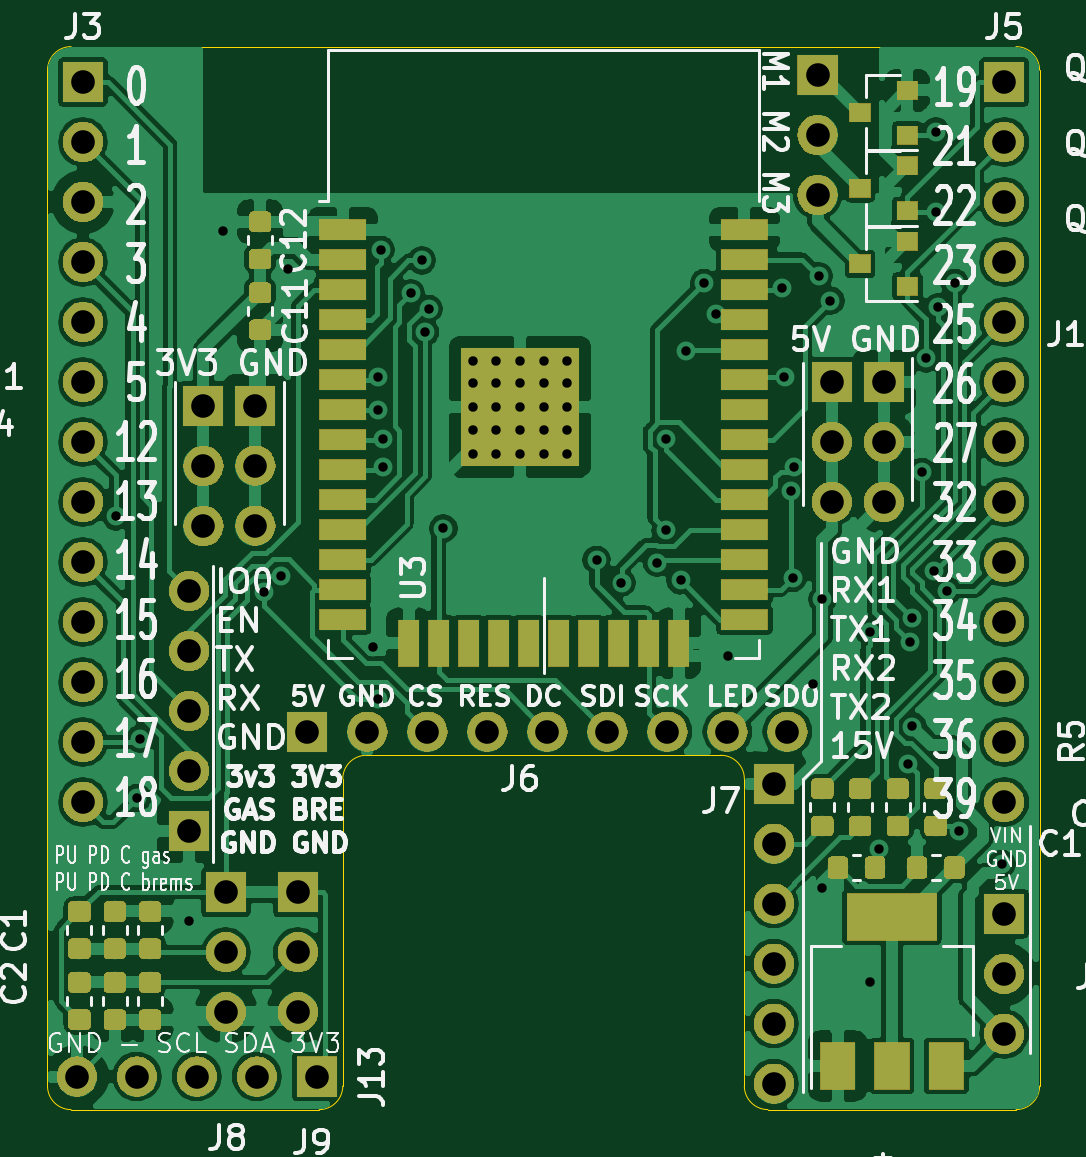
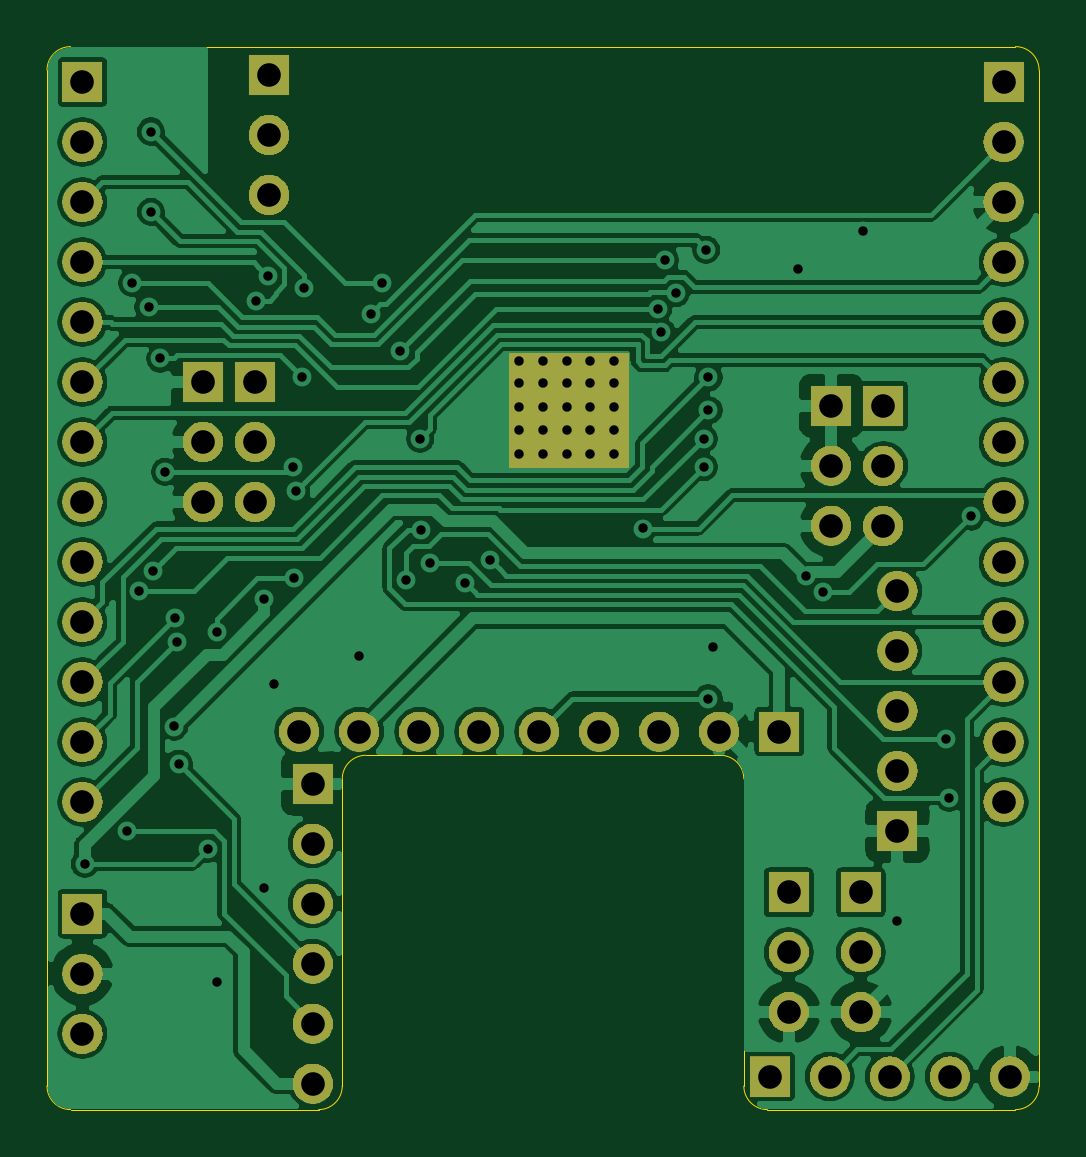
Circuit board: 11 layer files. Board 42.0 x 45.0 mm.
- bottom_copper: bobbycar-B_Cu.gbr (149132 bytes)
- bottom_mask: bobbycar-B_Mask.gbr (75013 bytes)
- paste: bobbycar-B_Paste.gbr (490 bytes)
- bottom_silk: bobbycar-B_SilkS.gbr (491 bytes)
- outline: bobbycar-Edge_Cuts.gbr (1461 bytes)
- top_copper: bobbycar-F_Cu.gbr (256145 bytes)
- top_mask: bobbycar-F_Mask.gbr (110584 bytes)
- paste: bobbycar-F_Paste.gbr (51579 bytes)
- top_silk: bobbycar-F_SilkS.gbr (73078 bytes)
- drill: bobbycar-NPTH.drl (271 bytes)
- drill: bobbycar-PTH.drl (2777 bytes)

=== bottom_copper: bobbycar-B_Cu.gbr (149132 bytes, source omitted) ===
=== bottom_mask: bobbycar-B_Mask.gbr (75013 bytes, source omitted) ===
=== paste: bobbycar-B_Paste.gbr ===
G04 #@! TF.GenerationSoftware,KiCad,Pcbnew,(5.1.2)-1*
G04 #@! TF.CreationDate,2020-03-29T20:21:25+02:00*
G04 #@! TF.ProjectId,bobbycar,626f6262-7963-4617-922e-6b696361645f,rev?*
G04 #@! TF.SameCoordinates,Original*
G04 #@! TF.FileFunction,Paste,Bot*
G04 #@! TF.FilePolarity,Positive*
%FSLAX46Y46*%
G04 Gerber Fmt 4.6, Leading zero omitted, Abs format (unit mm)*
G04 Created by KiCad (PCBNEW (5.1.2)-1) date 2020-03-29 20:21:25*
%MOMM*%
%LPD*%
G04 APERTURE LIST*
G04 APERTURE END LIST*
M02*

=== bottom_silk: bobbycar-B_SilkS.gbr ===
G04 #@! TF.GenerationSoftware,KiCad,Pcbnew,(5.1.2)-1*
G04 #@! TF.CreationDate,2020-03-29T20:21:25+02:00*
G04 #@! TF.ProjectId,bobbycar,626f6262-7963-4617-922e-6b696361645f,rev?*
G04 #@! TF.SameCoordinates,Original*
G04 #@! TF.FileFunction,Legend,Bot*
G04 #@! TF.FilePolarity,Positive*
%FSLAX46Y46*%
G04 Gerber Fmt 4.6, Leading zero omitted, Abs format (unit mm)*
G04 Created by KiCad (PCBNEW (5.1.2)-1) date 2020-03-29 20:21:25*
%MOMM*%
%LPD*%
G04 APERTURE LIST*
G04 APERTURE END LIST*
M02*

=== outline: bobbycar-Edge_Cuts.gbr ===
G04 #@! TF.GenerationSoftware,KiCad,Pcbnew,(5.1.2)-1*
G04 #@! TF.CreationDate,2020-03-29T20:21:25+02:00*
G04 #@! TF.ProjectId,bobbycar,626f6262-7963-4617-922e-6b696361645f,rev?*
G04 #@! TF.SameCoordinates,Original*
G04 #@! TF.FileFunction,Profile,NP*
%FSLAX46Y46*%
G04 Gerber Fmt 4.6, Leading zero omitted, Abs format (unit mm)*
G04 Created by KiCad (PCBNEW (5.1.2)-1) date 2020-03-29 20:21:25*
%MOMM*%
%LPD*%
G04 APERTURE LIST*
%ADD10C,0.050000*%
G04 APERTURE END LIST*
D10*
X123500000Y-58000000D02*
G75*
G02X124500000Y-59000000I0J-1000000D01*
G01*
X125500000Y-73000000D02*
G75*
G02X124500000Y-72000000I0J1000000D01*
G01*
X107500000Y-59000000D02*
G75*
G02X108500000Y-58000000I1000000J0D01*
G01*
X107500000Y-72000000D02*
G75*
G02X106500000Y-73000000I-1000000J0D01*
G01*
X96000000Y-73000000D02*
G75*
G02X95000000Y-72000000I0J1000000D01*
G01*
X137000000Y-72000000D02*
G75*
G02X136000000Y-73000000I-1000000J0D01*
G01*
X136000000Y-28000000D02*
G75*
G02X137000000Y-29000000I0J-1000000D01*
G01*
X95000000Y-29000000D02*
G75*
G02X96000000Y-28000000I1000000J0D01*
G01*
X108500000Y-58000000D02*
X123500000Y-58000000D01*
X107500000Y-72000000D02*
X107500000Y-59000000D01*
X124500000Y-72000000D02*
X124500000Y-59000000D01*
X136000000Y-73000000D02*
X125500000Y-73000000D01*
X96000000Y-73000000D02*
X106500000Y-73000000D01*
X95000000Y-29000000D02*
X95000000Y-72000000D01*
X137000000Y-29000000D02*
X137000000Y-72000000D01*
X96000000Y-28000000D02*
X136000000Y-28000000D01*
M02*

=== top_copper: bobbycar-F_Cu.gbr (256145 bytes, source omitted) ===
=== top_mask: bobbycar-F_Mask.gbr (110584 bytes, source omitted) ===
=== paste: bobbycar-F_Paste.gbr (51579 bytes, source omitted) ===
=== top_silk: bobbycar-F_SilkS.gbr (73078 bytes, source omitted) ===
=== drill: bobbycar-NPTH.drl ===
M48
; DRILL file {KiCad (5.1.2)-1} date 29/03/2020 20:21:27
; FORMAT={-:-/ absolute / inch / decimal}
; #@! TF.CreationDate,2020-03-29T20:21:27+02:00
; #@! TF.GenerationSoftware,Kicad,Pcbnew,(5.1.2)-1
; #@! TF.FileFunction,NonPlated,1,2,NPTH
FMAT,2
INCH
%
G90
G05
T0
M30

=== drill: bobbycar-PTH.drl ===
M48
; DRILL file {KiCad (5.1.2)-1} date 29/03/2020 20:21:27
; FORMAT={-:-/ absolute / inch / decimal}
; #@! TF.CreationDate,2020-03-29T20:21:27+02:00
; #@! TF.GenerationSoftware,Kicad,Pcbnew,(5.1.2)-1
; #@! TF.FileFunction,Plated,1,2,PTH
FMAT,2
INCH
T1C0.0157
T2C0.0394
%
G90
G05
T1
X3.8543Y-1.8853
X3.8898Y-2.3543
X3.8946Y-2.256
X3.9764Y-2.5591
X4.0333Y-1.4102
X4.1007Y-2.0118
X4.1292Y-1.9846
X4.1417Y-1.4724
X4.2835Y-2.1024
X4.2913Y-1.6535
X4.2913Y-1.7087
X4.2913Y-2.189
X4.2953Y-1.4409
X4.2992Y-1.7559
X4.2992Y-1.8031
X4.3455Y-1.5134
X4.3637Y-1.4587
X4.3697Y-1.5783
X4.3752Y-1.5393
X4.3999Y-1.9055
X4.4488Y-1.626
X4.4488Y-1.6634
X4.4488Y-1.7028
X4.4488Y-1.7421
X4.4488Y-1.7815
X4.4882Y-1.626
X4.4882Y-1.6634
X4.4882Y-1.7028
X4.4882Y-1.7421
X4.4882Y-1.7815
X4.5276Y-1.626
X4.5276Y-1.6634
X4.5276Y-1.7028
X4.5276Y-1.7421
X4.5276Y-1.7815
X4.5669Y-1.626
X4.5669Y-1.6634
X4.5669Y-1.7028
X4.5669Y-1.7421
X4.5669Y-1.7815
X4.6063Y-1.626
X4.6063Y-1.6634
X4.6063Y-1.7028
X4.6063Y-1.7421
X4.6063Y-1.7815
X4.6552Y-1.9577
X4.6968Y-1.9958
X4.7558Y-1.9626
X4.7703Y-1.9075
X4.7717Y-1.7559
X4.7953Y-1.9921
X4.8048Y-1.6092
X4.8346Y-1.4961
X4.8541Y-1.5472
X4.874Y-2.1181
X4.9646Y-1.5046
X4.9685Y-1.6535
X4.9789Y-1.8433
X4.9821Y-1.9882
X4.9843Y-1.8031
X5.0157Y-2.1654
X5.0256Y-1.4847
X5.0315Y-2.0236
X5.0315Y-2.5039
X5.045Y-1.5256
X5.1102Y-2.6614
X5.1104Y-2.0779
X5.126Y-2.4395
X5.1743Y-2.2977
X5.1769Y-2.0943
X5.1811Y-2.0551
X5.1818Y-2.2355
X5.1969Y-1.811
X5.2047Y-1.622
X5.2176Y-1.9767
X5.2205Y-1.2441
X5.2205Y-1.378
X5.2244Y-1.5365
X5.2401Y-2.0093
X5.252Y-1.4961
X5.2597Y-2.4095
X5.3307Y-2.4646
T2
X4.0374Y-2.5118
X4.0374Y-2.6118
X4.0374Y-2.7118
X3.7992Y-1.1614
X3.7992Y-1.2614
X3.7992Y-1.3614
X3.7992Y-1.4614
X3.7992Y-1.5614
X3.7992Y-1.6614
X3.7992Y-1.7614
X3.7992Y-1.8614
X3.7992Y-1.9614
X3.7992Y-2.0614
X3.7992Y-2.1614
X3.7992Y-2.2614
X3.7992Y-2.3614
X5.3346Y-2.5476
X5.3346Y-2.6476
X5.3346Y-2.7476
X4.9508Y-2.3307
X4.9508Y-2.4307
X4.9508Y-2.5307
X4.9508Y-2.6307
X4.9508Y-2.7307
X4.9508Y-2.8307
X5.0236Y-1.1496
X5.0236Y-1.2496
X5.0236Y-1.3496
X3.789Y-2.8189
X3.889Y-2.8189
X3.989Y-2.8189
X4.089Y-2.8189
X4.189Y-2.8189
X4.0866Y-1.7008
X4.0866Y-1.8008
X4.0866Y-1.9008
X5.0472Y-1.6614
X5.0472Y-1.7614
X5.0472Y-1.8614
X4.1732Y-2.2441
X4.2732Y-2.2441
X4.3732Y-2.2441
X4.4732Y-2.2441
X4.5732Y-2.2441
X4.6732Y-2.2441
X4.7732Y-2.2441
X4.8732Y-2.2441
X4.9732Y-2.2441
X4.1575Y-2.5118
X4.1575Y-2.6118
X4.1575Y-2.7118
X4.0Y-1.7012
X4.0Y-1.8012
X4.0Y-1.9012
X3.9764Y-2.0094
X3.9764Y-2.1094
X3.9764Y-2.2094
X3.9764Y-2.3094
X3.9764Y-2.4094
X5.3346Y-1.1614
X5.3346Y-1.2614
X5.3346Y-1.3614
X5.3346Y-1.4614
X5.3346Y-1.5614
X5.3346Y-1.6614
X5.3346Y-1.7614
X5.3346Y-1.8614
X5.3346Y-1.9614
X5.3346Y-2.0614
X5.3346Y-2.1614
X5.3346Y-2.2614
X5.3346Y-2.3614
X5.1339Y-1.6614
X5.1339Y-1.7614
X5.1339Y-1.8614
T0
M30
